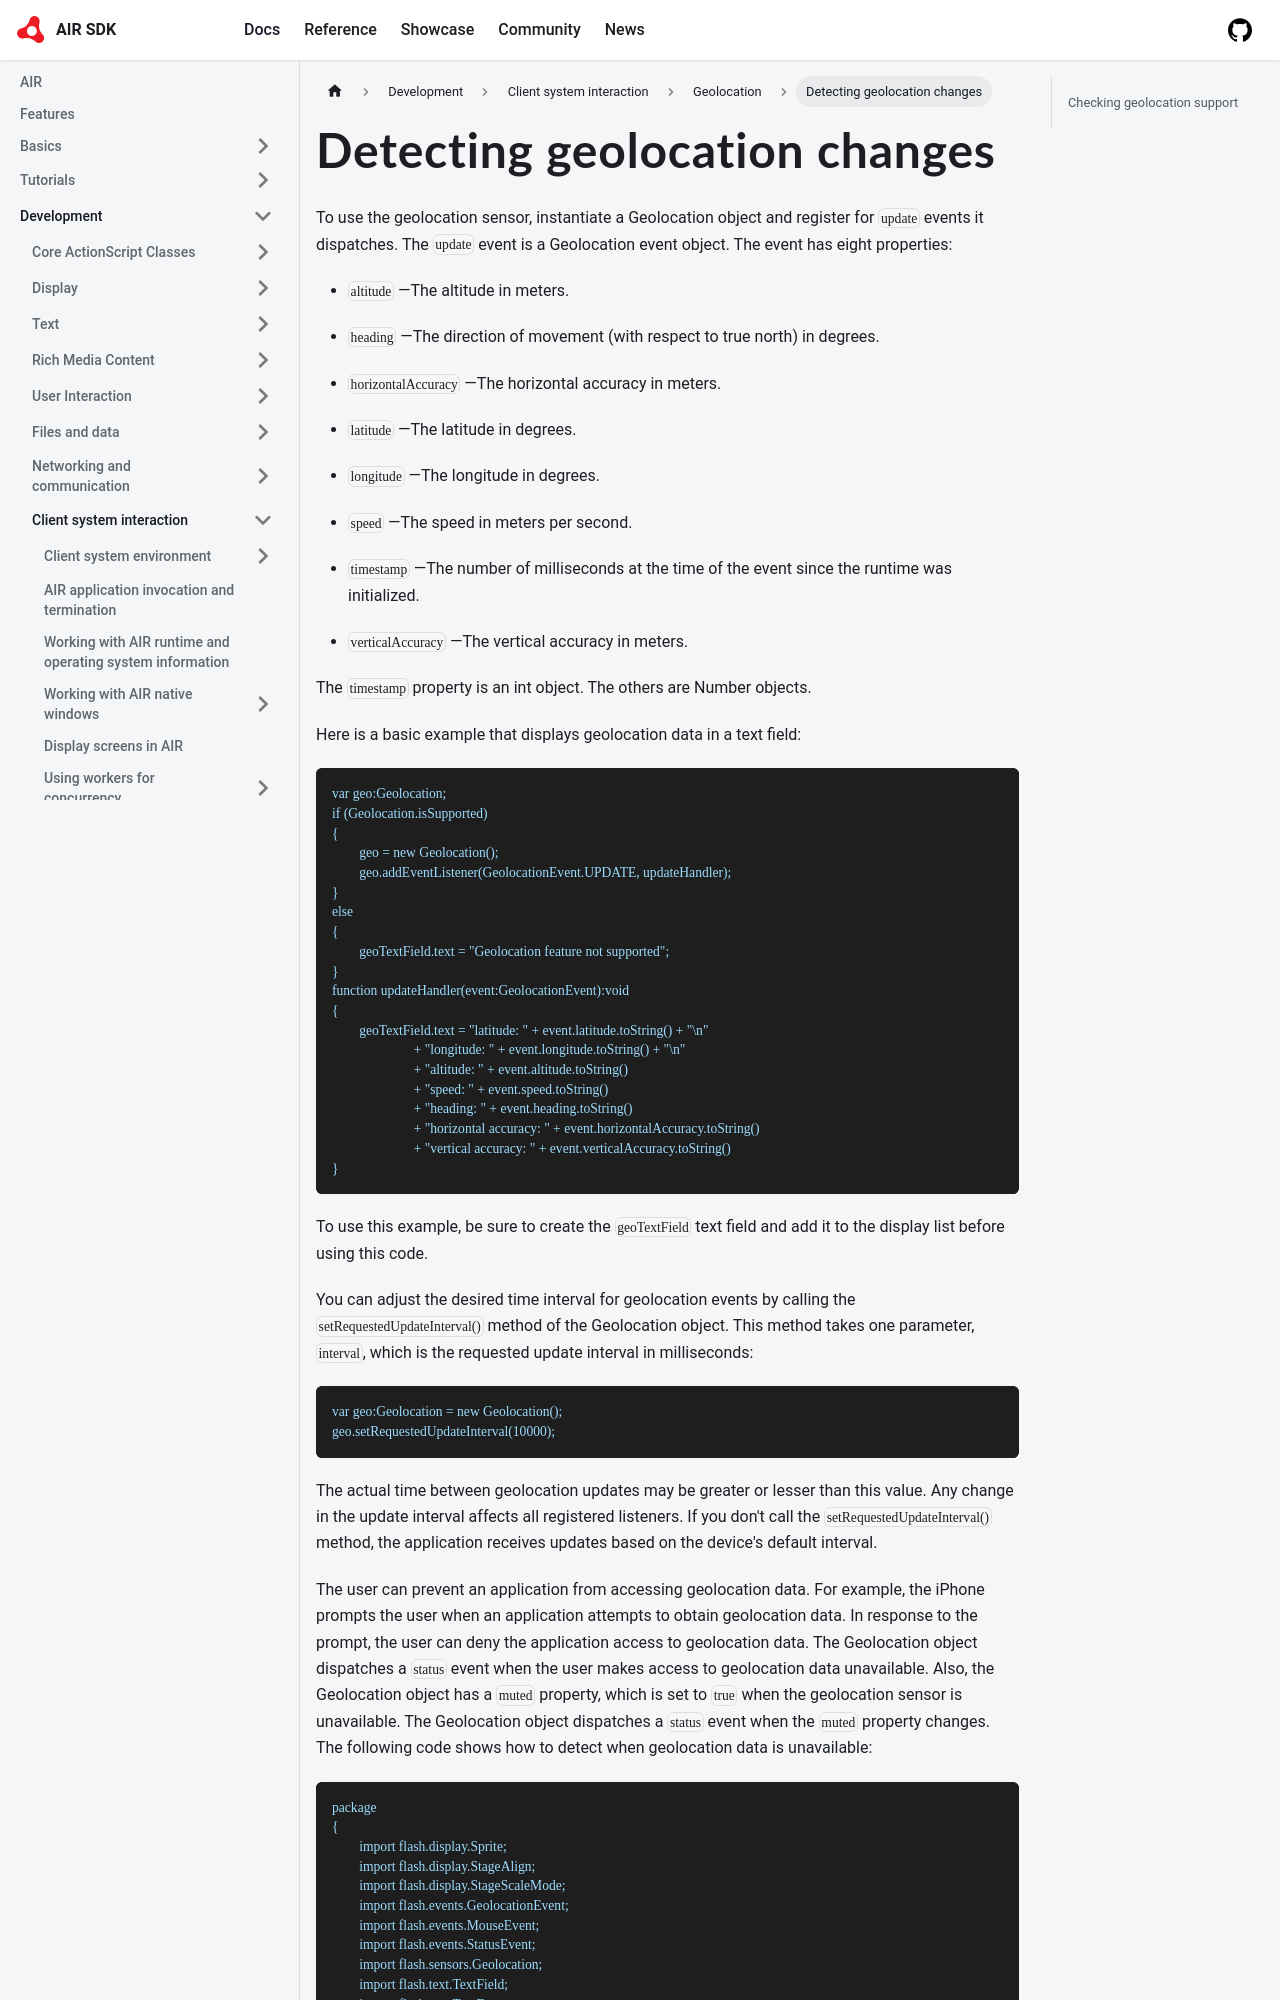

repository: airsdk/airsdk.dev · page: docs/development/client-system-interaction/geolocation/detecting-geolocation-changes.html · generator: docusaurus

---
sidebar_position: 1
---

# Detecting geolocation changes

To use the geolocation sensor, instantiate a Geolocation object and register for
`update` events it dispatches. The `update` event is a Geolocation event object.
The event has eight properties:

- `altitude` —The altitude in meters.

- `heading` —The direction of movement (with respect to true north) in degrees.

- `horizontalAccuracy` —The horizontal accuracy in meters.

- `latitude` —The latitude in degrees.

- `longitude` —The longitude in degrees.

- `speed` —The speed in meters per second.

- `timestamp` —The number of milliseconds at the time of the event since the
  runtime was initialized.

- `verticalAccuracy` —The vertical accuracy in meters.

The `timestamp` property is an int object. The others are Number objects.

Here is a basic example that displays geolocation data in a text field:

```
var geo:Geolocation;
if (Geolocation.isSupported)
{
	geo = new Geolocation();
	geo.addEventListener(GeolocationEvent.UPDATE, updateHandler);
}
else
{
	geoTextField.text = "Geolocation feature not supported";
}
function updateHandler(event:GeolocationEvent):void
{
	geoTextField.text = "latitude: " + event.latitude.toString() + "\n"
			+ "longitude: " + event.longitude.toString() + "\n"
			+ "altitude: " + event.altitude.toString()
			+ "speed: " + event.speed.toString()
			+ "heading: " + event.heading.toString()
			+ "horizontal accuracy: " + event.horizontalAccuracy.toString()
			+ "vertical accuracy: " + event.verticalAccuracy.toString()
}
```

To use this example, be sure to create the `geoTextField` text field and add it
to the display list before using this code.

You can adjust the desired time interval for geolocation events by calling the
`setRequestedUpdateInterval()` method of the Geolocation object. This method
takes one parameter, `interval`, which is the requested update interval in
milliseconds:

```
var geo:Geolocation = new Geolocation();
geo.setRequestedUpdateInterval(10000);
```

The actual time between geolocation updates may be greater or lesser than this
value. Any change in the update interval affects all registered listeners. If
you don't call the `setRequestedUpdateInterval()` method, the application
receives updates based on the device's default interval.
